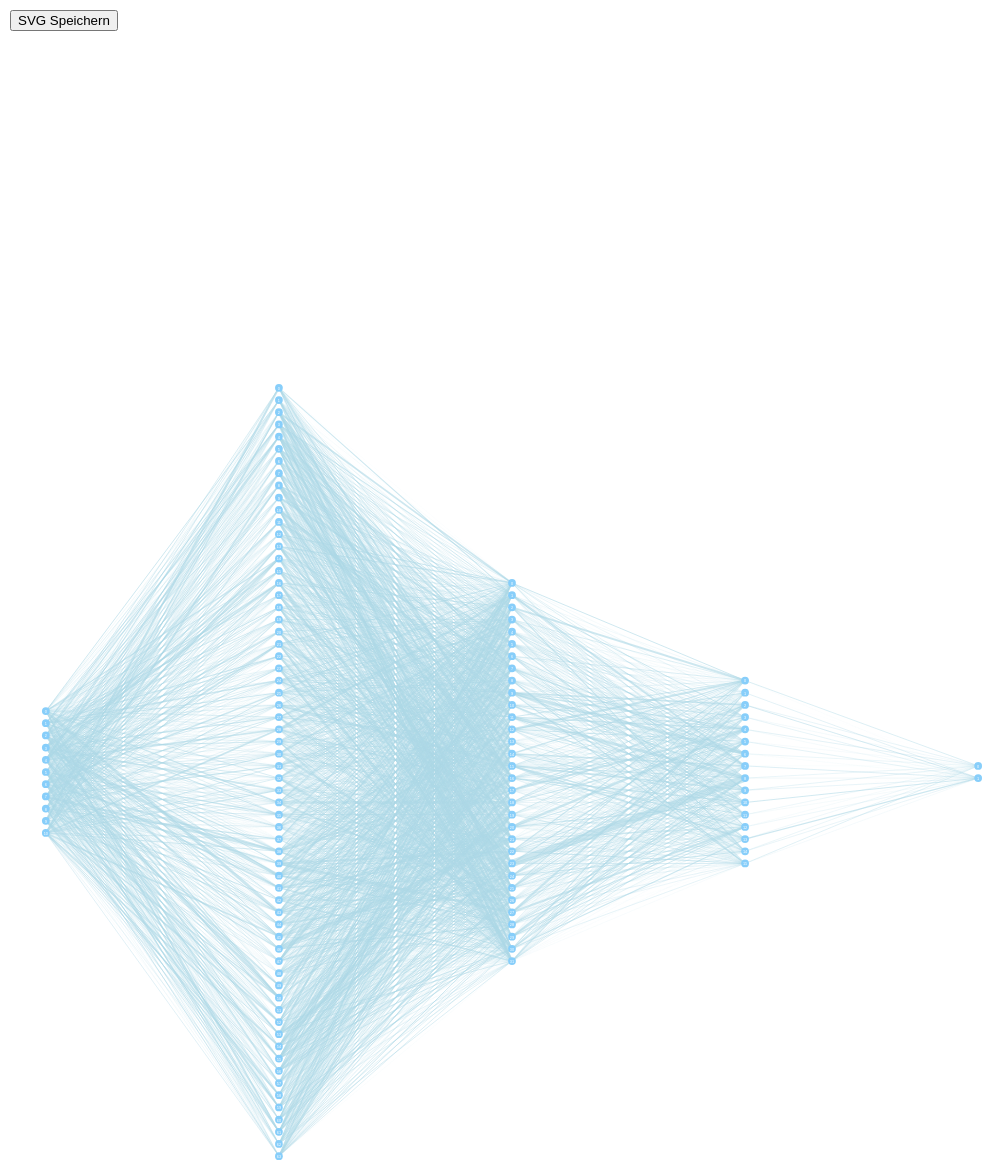
D3 v7 page, settled after 480 driven frames (8 s of simulated time); the page loaded 1 data file(s).


    d3.json("agent.json").then((data) => {
      const inputSize = data.layerArrays[0].weightsArrays[0].weights.length;
      const layers = [
        inputSize,
        ...data.layerArrays.map((lw) => lw.weightsArrays.length),
      ];

      const svg = d3.select("svg").attr("width", 1920).attr("height", 1080);
      const width = 1920;
      const height = 1080;

      const maxNeuronsInLayer = d3.max(layers);
      const totalLayers = layers.length;
      const totalNeurons = layers.reduce((sum, count) => sum + count, 0);

      const baseDiameter = Math.min(
        height / maxNeuronsInLayer / 3,
        width / totalLayers / 3
      );
      const neuronDiameter = Math.min(
        Math.max(10, baseDiameter + 5),
        Math.max(40, 800 / totalNeurons)
      );
      const radius = neuronDiameter / 2;
      const layerSpacing = width / (totalLayers + 1);
      const verticalSpacing = height / (maxNeuronsInLayer + 0.5);

      const neuronPos = layers.map((count, li) => {
        const totalH = (count - 1) * verticalSpacing;
        const startY = (height - totalH) / 2;
        const x = layerSpacing * (li + 1);
        return d3.range(count).map((i) => ({
          x,
          y: startY + i * verticalSpacing,
          layer: li,
          index: i,
        }));
      });

      const allNeurons = neuronPos.flat();
      const padding = Math.max(width, height) * 0.03; // Nur 3% Padding
      const minX = d3.min(allNeurons, (d) => d.x) - radius - padding;
      const maxX = d3.max(allNeurons, (d) => d.x) + radius + padding;
      const minY = d3.min(allNeurons, (d) => d.y) - radius - padding;
      const maxY = d3.max(allNeurons, (d) => d.y) + radius + padding;
      const bboxWidth = maxX - minX;
      const bboxHeight = maxY - minY;

      svg.attr("viewBox", `${minX} ${minY} ${bboxWidth} ${bboxHeight}`);
      const g = svg.append("g");

      const linesGroup = g.append("g");
      const nodesGroup = g.append("g");

      let links = [];
      data.layerArrays.forEach((lw, li) => {
        lw.weightsArrays.forEach((wArr, ti) => {
          wArr.weights.forEach((w, fi) => {
            links.push({
              source: neuronPos[li][fi],
              target: neuronPos[li + 1][ti],
              weight: w,
            });
          });
        });
      });

      const zoom = d3
        .zoom()
        .scaleExtent([0.1, 10])
        .on("zoom", (event) => {
          g.attr("transform", event.transform);
        });
      svg.call(zoom);

      const baseLineThickness = Math.max(0.5, neuronDiameter * 0.1);
      linesGroup
        .selectAll("line")
        .data(links)
        .join("line")
        .attr("x1", (d) => d.source.x)
        .attr("y1", (d) => d.source.y)
        .attr("x2", (d) => d.target.x)
        .attr("y2", (d) => d.target.y)
        .attr("stroke-width", (d) => Math.abs(d.weight) * 1.5)
        .attr("stroke", (d) => (d.weight > 0 ? "#4CAF50" : "#F44336"));

      const neurons = nodesGroup
        .selectAll("g")
        .data(neuronPos.flat())
        .join("g")
        .attr("transform", (d) => `translate(${d.x},${d.y})`);

      neurons
        .append("circle")
        .attr("r", radius)
        .on("mouseover", (event, d) => {
          d3.select(event.target).attr("fill", "#2196F3");
        })
        .on("mouseout", (event) => {
          d3.select(event.target).attr("fill", "lightskyblue");
        })
        .append("title")
        .text((d) => `Layer: ${d.layer}, Neuron: ${d.index}`);

      neurons
        .append("text")
        .attr("y", radius / 2)
        .attr("text-anchor", "middle")
        .attr("fill", "white")
        .style("font-size", `${radius}px`)
        .text((d) => d.index);

      linesGroup
        .selectAll("line")
        .append("title")
        .text((d) => `Weight: ${d.weight}`);

      document.getElementById("saveButton").onclick = () => {
        const svgElement = document.querySelector("svg");
        const svgContent = svgElement.outerHTML;
        const styleContent = document.querySelector("style").textContent;

        const fullSVG = `<?xml version="1.0" encoding="UTF-8" standalone="no"?>
          <!DOCTYPE svg PUBLIC "-//W3C//DTD SVG 1.1//EN" "http://www.w3.org/Graphics/SVG/1.1/DTD/svg11.dtd">
          <svg xmlns="http://www.w3.org/2000/svg" width="1920" height="1080">
              <defs>
                  <style type="text/css">
                      <![CDATA[
                          ${styleContent}
                      ]]>
                  </style>
              </defs>
              ${svgContent}
          </svg>`;

        const blob = new Blob([fullSVG], { type: "image/svg+xml" });
        const url = window.URL.createObjectURL(blob);
        const a = document.createElement("a");
        a.href = url;
        a.download = `neural-network-${Date.now()}.svg`;

        document.body.appendChild(a);
        a.click();
        document.body.removeChild(a);
        window.URL.revokeObjectURL(url);
      };
    });
  

### data: agent.json
{
 "fitness": 268.3,
 "generation": 410,
 "layerArrays": [
  {
   "weightsArrays": [
    "{... 1 keys}",
    "{... 1 keys}",
    "{... 1 keys}",
    "{... 1 keys}",
    "{... 1 keys}",
    "{... 1 keys}",
    "{... 1 keys}",
    "{... 1 keys}",
    "... 56 more items"
   ]
  },
  {
   "weightsArrays": [
    "{... 1 keys}",
    "{... 1 keys}",
    "{... 1 keys}",
    "{... 1 keys}",
    "{... 1 keys}",
    "{... 1 keys}",
    "{... 1 keys}",
    "{... 1 keys}",
    "... 24 more items"
   ]
  },
  {
   "weightsArrays": [
    "{... 1 keys}",
    "{... 1 keys}",
    "{... 1 keys}",
    "{... 1 keys}",
    "{... 1 keys}",
    "{... 1 keys}",
    "{... 1 keys}",
    "{... 1 keys}",
    "... 8 more items"
   ]
  },
  {
   "weightsArrays": [
    "{... 1 keys}",
    "{... 1 keys}"
   ]
  }
 ]
}